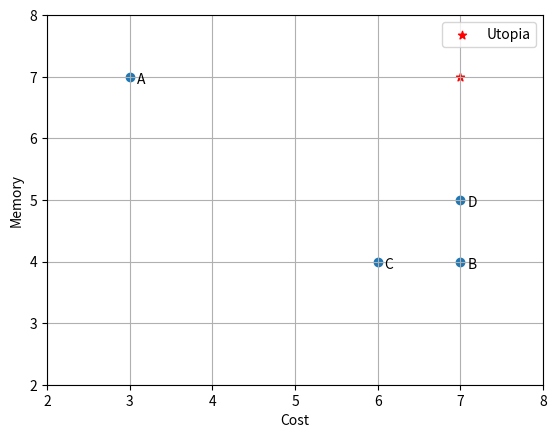

Python code for this plot:
import matplotlib.pyplot as plt
import numpy as np
import random

random.seed(3)
LETTERS = {0: 'A', 1: 'B', 2: 'C', 3: 'D'}
CRITERION = {0: 'Cost', 1: 'Cost of service', 2: 'Memory', 3: 'Screen', 4: 'Criteria priority'}
ALTERNATIVES = {0: 'Computer', 1: 'Laptop', 2: 'Tablet', 3: 'Smartphone'}
RANDOM_CONSISTENCY = 0.9
N = 4


def find_max(table, criteria):
    a_max = 0
    for i in range(len(table)):
        if table[i][criteria - 1] > a_max:
            a_max = table[i][criteria - 1]
    return a_max


def find_min(table, criteria):
    a_min = 10
    for i in range(len(table)):
        if table[i][criteria - 1] < a_min:
            a_min = table[i][criteria - 1]
    return a_min


class MultiCriteria:
    def __init__(self):
        # ВЫБОР УСТРОЙСТВА ДЛЯ РАБОТЫ: компьютер, ноутбук, планшет, смартфон
        # Важность критериев. Цена - 8, обслуживание - 2, объем памяти - 4, экран - 6
        criteria_vector = [8, 2, 4, 6]
        # нормализованный
        self.CriteriaVectorNormalized = np.array([[x / sum(criteria_vector)] for x in criteria_vector])

        self.Alternatives = np.array([[3, 7, 6, 7],  # компьютер
                                      [4, 6, 5, 6],  # ноутбук
                                      [7, 4, 4, 5],  # планшет
                                      [5, 1, 5, 4]])  # смартфон
        self.M, self.N = self.Alternatives.shape

    def print_table(self, table):
        print('Table:')
        header = [f"{i+1}" for i in range(self.N)]
        print("{: >8}".format(""), end="")
        for col_name in header:
            print("{: >8}".format(col_name), end="")
        print()

        for i in range(self.M):
            print("{: >8}".format(f"{LETTERS[i]}"), end="")
            for j in range(self.N):
                print("{: >8.2f}".format(table[i, j]), end="")
            print()

    # замена критериев ограничениями
    def criteria_to_limitation(self, main_criteria):
        new_table = np.zeros((self.M, self.N))
        for j in range(self.N):
            a_min = find_min(self.Alternatives, j + 1)
            a_max = find_max(self.Alternatives, j + 1)
            for i in range(self.M):
                if j == main_criteria - 1:
                    new_table[i][j] = self.Alternatives[i][j]
                else:
                    new_table[i][j] = round((self.Alternatives[i][j] - a_min) / (a_max - a_min), 2)

        limits = []
        for j in range(self.N):
            if j != main_criteria - 1:
                limits.append(random.randint(1, 5) / 10)
            else:
                limits.append(0)

        suitable_alternatives = []
        index = []
        for i in range(self.M):
            suitable = True
            for j in range(self.N):
                if j == main_criteria - 1:
                    continue
                elif new_table[i][j] >= limits[j]:
                    continue
                else:
                    suitable = False
                    break
            if suitable:
                suitable_alternatives.append(list(new_table[i]))
                index.append(i)
        self.print_table(new_table)
        print(f'Limitations: {limits}')

        if len(suitable_alternatives) == 1:
            print(f'Optimal alternative is {LETTERS[index[0]]}')
        elif len(suitable_alternatives) > 1:
            print(f'There are too many alternatives.')
            print(suitable_alternatives)
            m = find_max(suitable_alternatives, main_criteria)
            for i in range(len(suitable_alternatives)):
                if suitable_alternatives[i][main_criteria - 1] == m:
                    print(f'The most suitable is {LETTERS[index[i]]}')
        else:
            print('There is no alternatives. Change limitations')

    # формирование и сужение множества Парето
    def pareto(self, criteria1, criteria2):
        plt.scatter(self.Alternatives[criteria1 - 1], self.Alternatives[criteria2 - 1])
        for label, x, y in zip(['A', 'B', 'C', 'D'], self.Alternatives[criteria1 - 1], self.Alternatives[criteria2 - 1]):
            plt.annotate(label, xy=(x, y), xytext=(5, -5), textcoords='offset points')
        max_value = max(max(self.Alternatives[criteria1 - 1]), max(self.Alternatives[criteria2 - 1]))
        min_value = min(min(self.Alternatives[criteria1 - 1]), min(self.Alternatives[criteria2 - 1]))
        plt.scatter(max_value, max_value, marker='*', color='red', label='Utopia')
        plt.xlim(min_value - 1, max_value + 1)
        plt.ylim(min_value - 1, max_value + 1)
        plt.xlabel(CRITERION[criteria1 - 1])
        plt.ylabel(CRITERION[criteria2 - 1])
        plt.legend()
        plt.grid(True)
        plt.show()

    # взвешивание и объединение критериев
    def weighing_and_comparing(self):
        normalized_table = np.zeros((self.M, self.N))
        for j in range(self.N):
            s = 0
            for i in range(self.M):
                s += self.Alternatives[i][j]
            for i in range(self.M):
                normalized_table[i][j] = round(self.Alternatives[i][j] / s, 2)
        self.print_table(normalized_table)
        result = np.dot(normalized_table, self.CriteriaVectorNormalized)
        print(result)

    # анализ иерархий
    def hierarchy(self):
        cost = np.array([[1, 3, 1/3, 1],
                         [0, 1, 1/5, 3],
                         [0, 0, 1, 5],
                         [0, 0, 0, 1]])
        cost_of_service = np.array([[1, 3, 3, 7],
                                    [0, 1, 1, 1/3],
                                    [0, 0, 1, 1],
                                    [0, 0, 0, 1]])
        memory = np.array([[1, 3, 5, 1/3],
                           [0, 1, 3, 1],
                           [0, 0, 1, 1/7],
                           [0, 0, 0, 1]])
        screen = np.array([[1, 1/3, 1/5, 1/7],
                           [0, 1, 1, 1/5],
                           [0, 0, 1, 1/3],
                           [0, 0, 0, 1]])
        criteria_priority = np.array([[1., 3., 5., 7.],
                                      [0., 1., 3., 5.],
                                      [0., 0., 1., 3.],
                                      [0., 0., 0., 1.]])
        tables = [cost, cost_of_service, memory, screen, criteria_priority]

        alternative_comparing = np.array(np.zeros(self.M))
        criteria_comparing = []
        for k in range(len(tables)):
            print(CRITERION[k])
            for i in range(self.M - 1, 0, -1):  # заполнение части под диагональю
                for j in range(self.N):
                    tables[k][i, j] = 1 / tables[k][j, i]
            summ_column = []
            summ_row = np.zeros(self.N)
            for i in range(self.M):
                s = 0
                m = 1
                for j in range(self.N):
                    s += tables[k][i, j]
                    m *= tables[k][i, j]
                    summ_row[j] += tables[k][i, j]
                summ_column.append(s)
            normalized_column = [x / sum(summ_column) for x in summ_column]

            header = [LETTERS[i] if k != (len(tables)-1) else i for i in range(self.N)] + ['Summ'] + ['nSumm']
            print("{: >8}".format(""), end="")
            for col_name in header:
                print("{: >8}".format(col_name), end="")
            print()

            for i in range(self.M):
                print("{: >8}".format(f"{LETTERS[i]}"), end="")
                for j in range(self.N):
                    print("{: >8.2f}".format(tables[k][i, j]), end="")
                print("{: >8.2f}".format(summ_column[i]), end="")
                print("{: >8.2f}".format(normalized_column[i]), end="")
                print()
            print("{: >8}".format("Summ"), end="")
            for j in range(self.N):
                print("{: >8.2f}".format(summ_row[j]), end="")
            print("{: >8.2f}".format(sum(summ_column)), end="")
            print("{: >8.2f}".format(sum(normalized_column)), end="")
            print()
            print(f'Consistency ratio: {round((sum(summ_row * normalized_column) - N) / (0.9 * (N - 1)), 2)}')
            print("\n")

            if k != len(tables) - 1:
                alternative_comparing = np.vstack([alternative_comparing, normalized_column])
            else:
                criteria_comparing = np.array(normalized_column)
        print(np.dot(alternative_comparing[1:].T, criteria_comparing))


mc = MultiCriteria()
print("\nMETHOD OF CHANGES OF CRITERIA BY LIMITATION\n")
mc.criteria_to_limitation(2)
print("\nMETHOD OF PARETO SPACE NARROWING\n")
mc.pareto(1, 3)
print("\nMETHOD OF WEIGHING AND UNIFICATION\n")
mc.weighing_and_comparing()
print("\nMETHOD OF HIERARCHY ANALYSIS\n")
mc.hierarchy()
